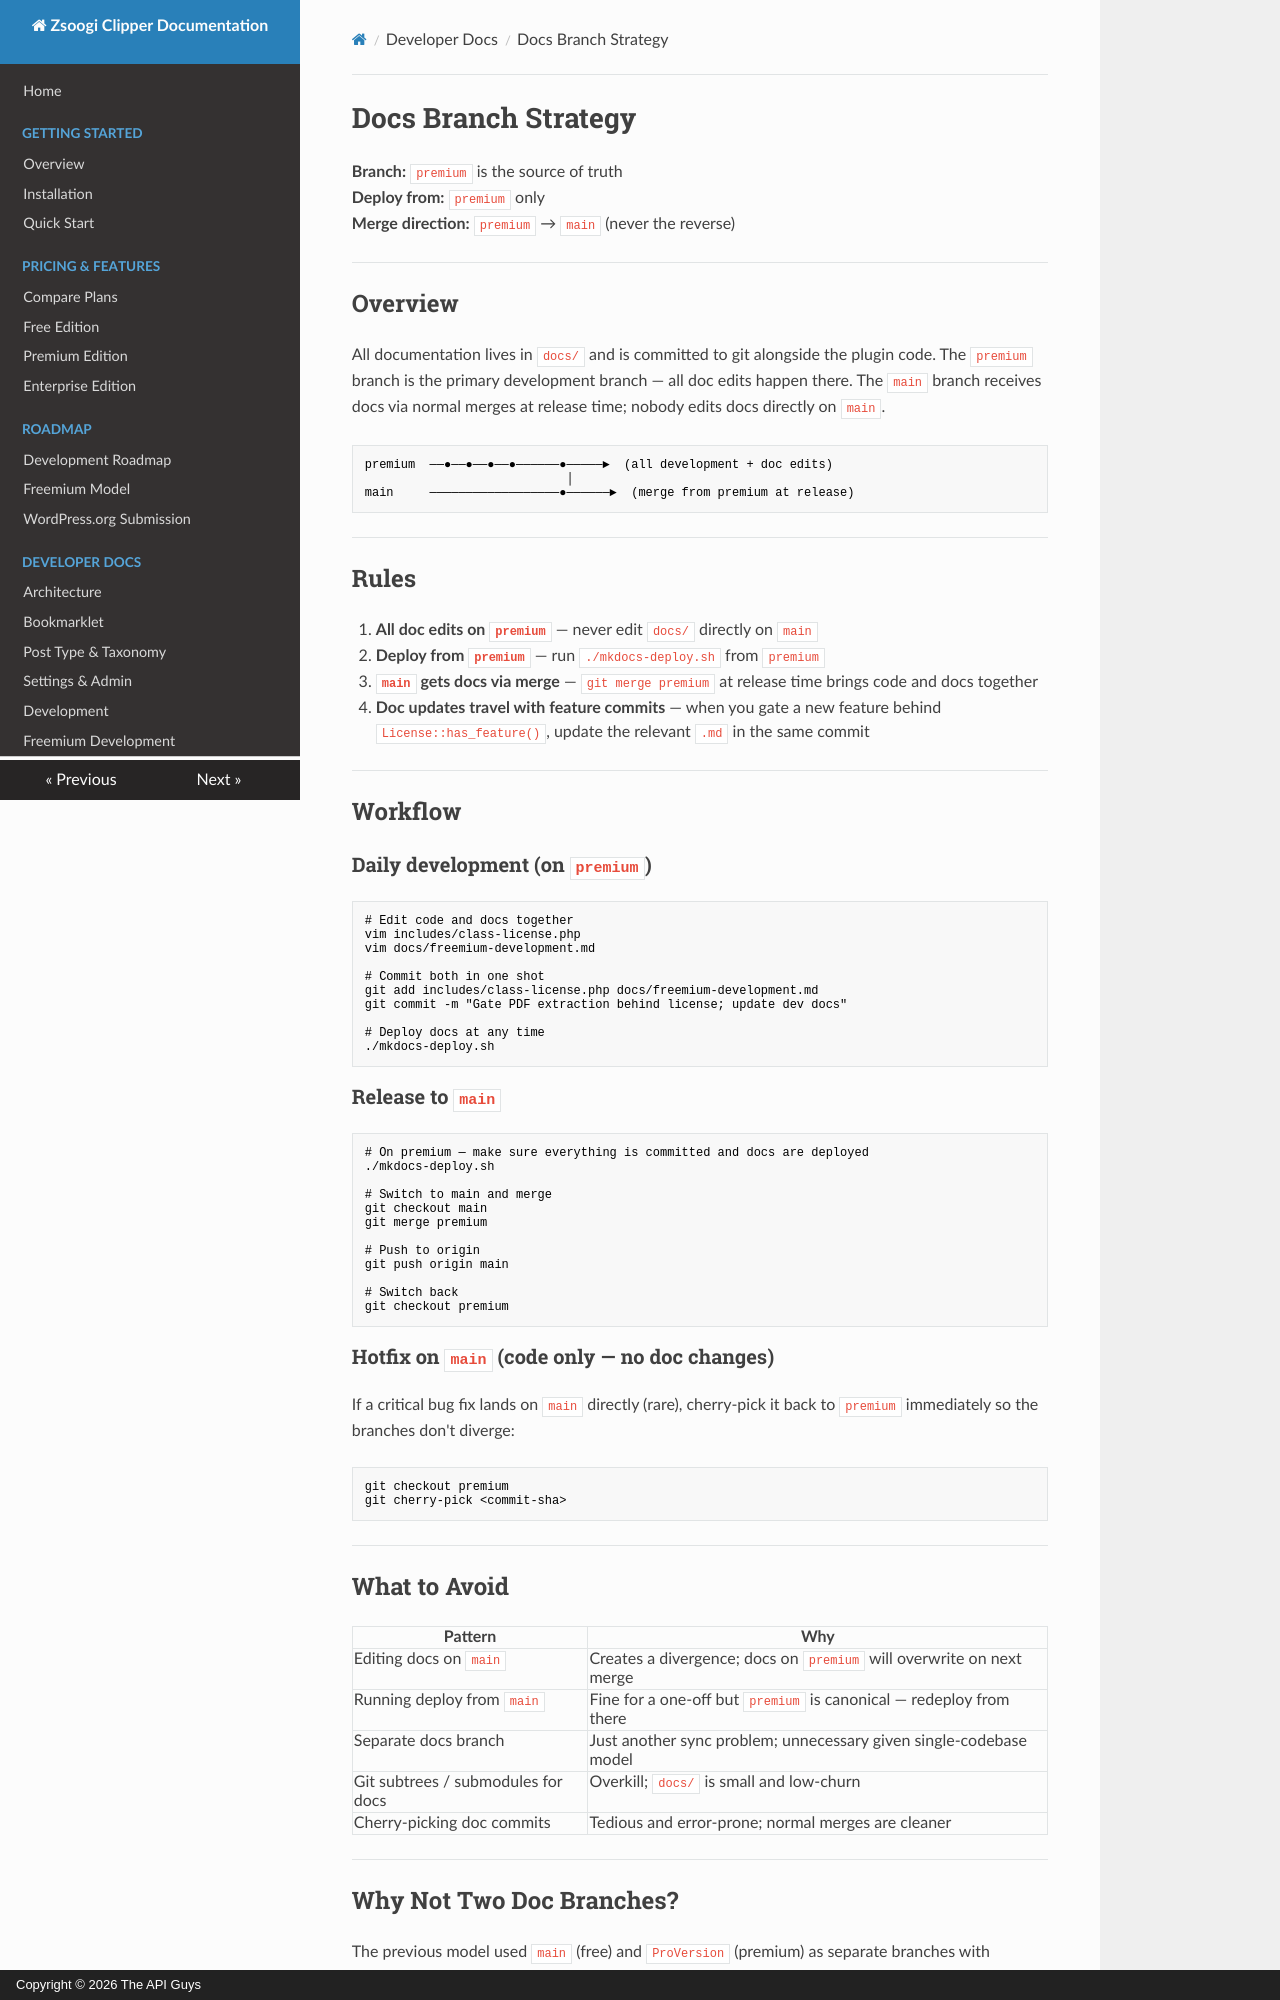

repository: TheAPIGuysDev/zsoogi-clipper · page: docs-branch-strategy/index.html · generator: mkdocs · copyright: Copyright © 2026 The API Guys

# Docs Branch Strategy

**Branch:** `premium` is the source of truth  
**Deploy from:** `premium` only  
**Merge direction:** `premium` → `main` (never the reverse)  

---

## Overview

All documentation lives in `docs/` and is committed to git alongside the plugin code. The `premium` branch is the primary development branch — all doc edits happen there. The `main` branch receives docs via normal merges at release time; nobody edits docs directly on `main`.

```
premium  ──●──●──●──●──────●─────►  (all development + doc edits)
                            │
main     ──────────────────●──────►  (merge from premium at release)
```

---

## Rules

1. **All doc edits on `premium`** — never edit `docs/` directly on `main`
2. **Deploy from `premium`** — run `./mkdocs-deploy.sh` from `premium`
3. **`main` gets docs via merge** — `git merge premium` at release time brings code and docs together
4. **Doc updates travel with feature commits** — when you gate a new feature behind `License::has_feature()`, update the relevant `.md` in the same commit

---

## Workflow

### Daily development (on `premium`)

```bash
# Edit code and docs together
vim includes/class-license.php
vim docs/freemium-development.md

# Commit both in one shot
git add includes/class-license.php docs/freemium-development.md
git commit -m "Gate PDF extraction behind license; update dev docs"

# Deploy docs at any time
./mkdocs-deploy.sh
```

### Release to `main`

```bash
# On premium — make sure everything is committed and docs are deployed
./mkdocs-deploy.sh

# Switch to main and merge
git checkout main
git merge premium

# Push to origin
git push origin main

# Switch back
git checkout premium
```

### Hotfix on `main` (code only — no doc changes)

If a critical bug fix lands on `main` directly (rare), cherry-pick it back to `premium` immediately so the branches don't diverge:

```bash
git checkout premium
git cherry-pick <commit-sha>
```

---

## What to Avoid

| Pattern | Why |
|---------|-----|
| Editing docs on `main` | Creates a divergence; docs on `premium` will overwrite on next merge |
| Running deploy from `main` | Fine for a one-off but `premium` is canonical — redeploy from there |
| Separate docs branch | Just another sync problem; unnecessary given single-codebase model |
| Git subtrees / submodules for docs | Overkill; `docs/` is small and low-churn |
| Cherry-picking doc commits | Tedious and error-prone; normal merges are cleaner |

---
